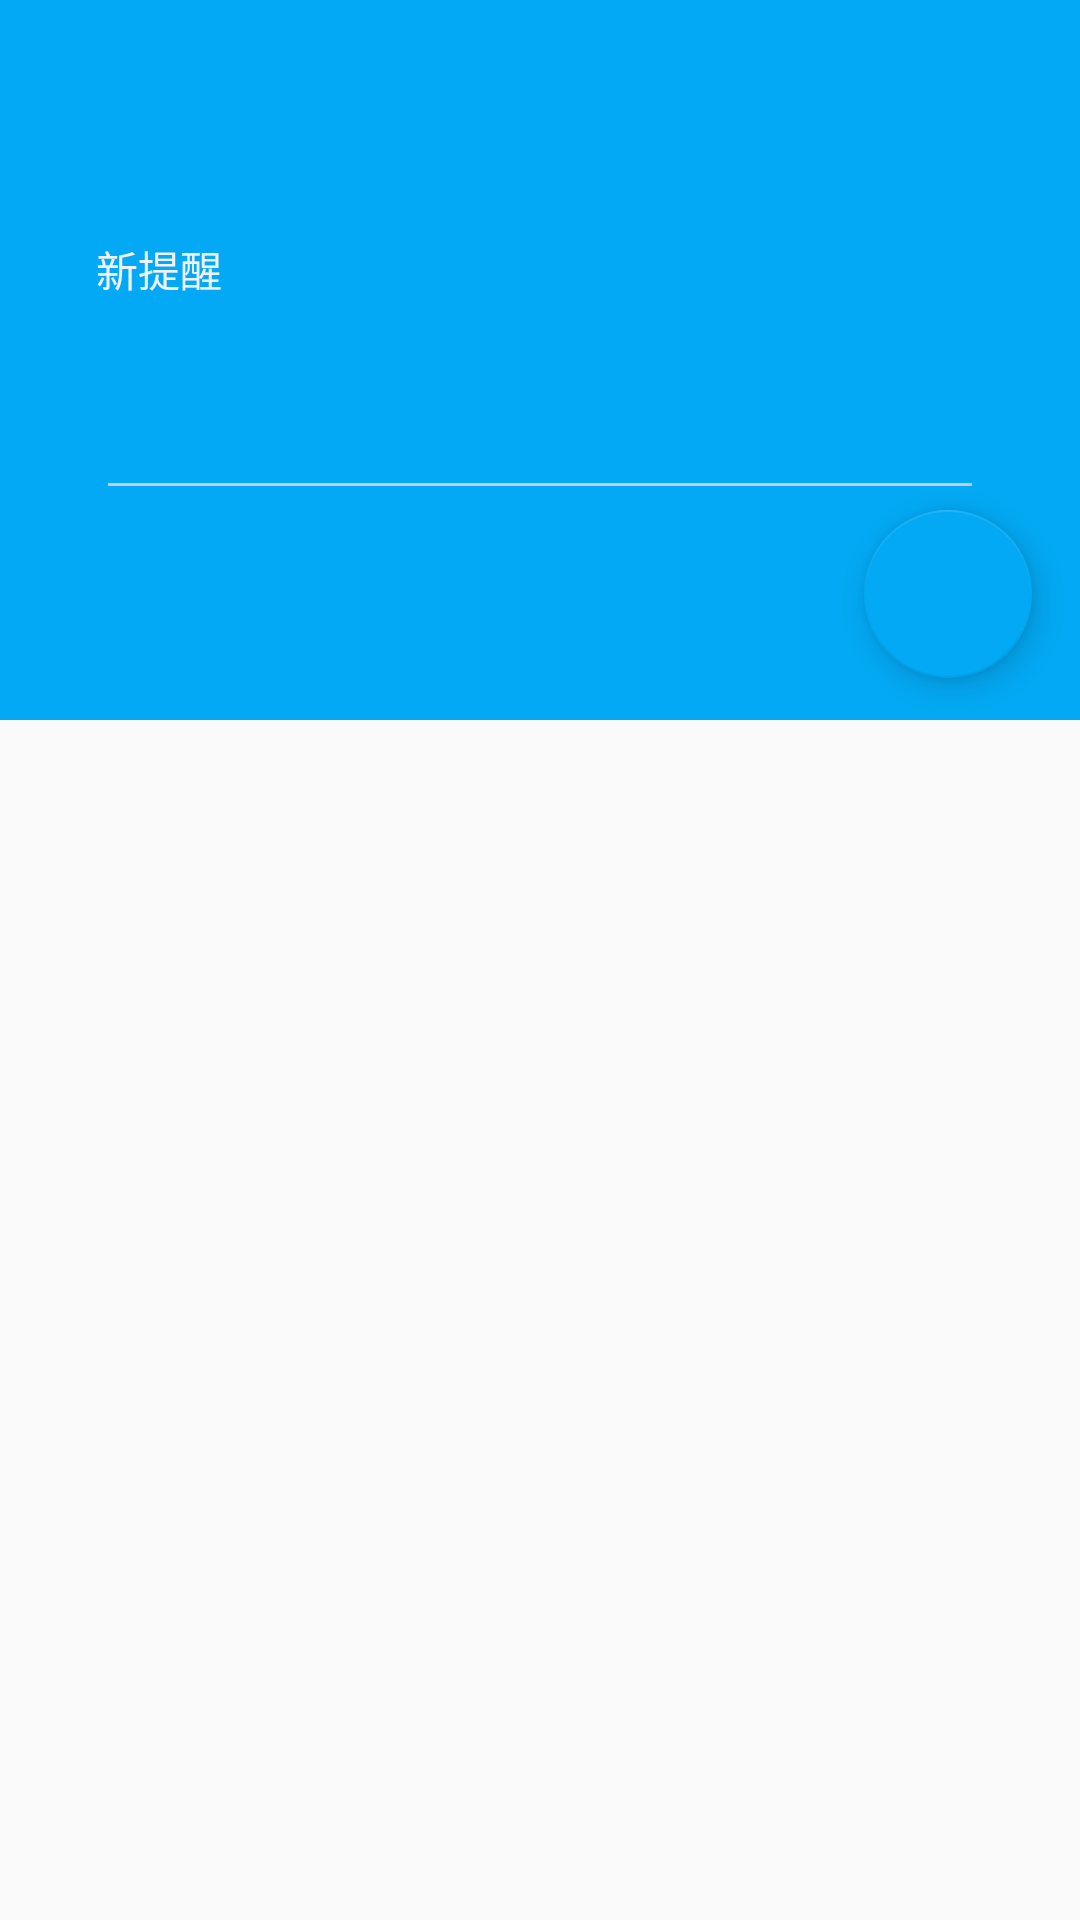

Produce the Android XML layout that renders to this screen, including the resource entries it uses.
<!-- AndroidManifest.xml: application theme AppTheme -->
<!-- res/layout/add_new_item.xml -->
<?xml version="1.0" encoding="utf-8"?>
<LinearLayout xmlns:android="http://schemas.android.com/apk/res/android"
    xmlns:app="http://schemas.android.com/apk/res-auto"
    android:layout_width="match_parent"
    android:layout_height="match_parent"
    android:orientation="vertical">


    <LinearLayout
        android:layout_width="match_parent"
        android:layout_height="240dp"
        android:background="@color/accent"
        android:orientation="vertical">

        <TextView
            android:id="@+id/textView"
            android:layout_width="match_parent"
            android:layout_height="100dp"
            android:layout_marginLeft="32dp"
            android:layout_marginRight="32dp"
            android:gravity="start|bottom"
            android:text="新提醒"
            android:textColor="@color/primary_lightest" />

        <EditText
            android:id="@+id/userToDoEditText"
            android:layout_width="match_parent"
            android:layout_height="70dp"
            android:layout_marginLeft="32dp"
            android:layout_marginRight="32dp"
            android:gravity="start|bottom"
            android:inputType="textAutoCorrect|textCapSentences"
            android:maxLines="2"
            android:backgroundTint="@color/primary_light"
            android:textColor="@color/primary_lightest" />

        <android.support.design.widget.FloatingActionButton
            android:id="@+id/sendbutton"
            android:layout_width="wrap_content"
            android:layout_height="wrap_content"
            android:layout_gravity="bottom|end"
            android:layout_marginRight="16dp"
            android:clickable="true"
            app:backgroundTint="@color/accent"
            app:srcCompat="@drawable/ic_send_white_18dp" />
    </LinearLayout>

</LinearLayout>
<!-- resources referenced by this layout -->
<resources>
  <color name="accent">#03a9f4</color>
  <color name="primary_light">#C5CAE9</color>
  <color name="primary_lightest">#F0F1F9</color>
  <style name="AppTheme" parent="Theme.AppCompat.Light.DarkActionBar">
          
          <item name="android:windowActionBar">false</item>
      </style>
</resources>
